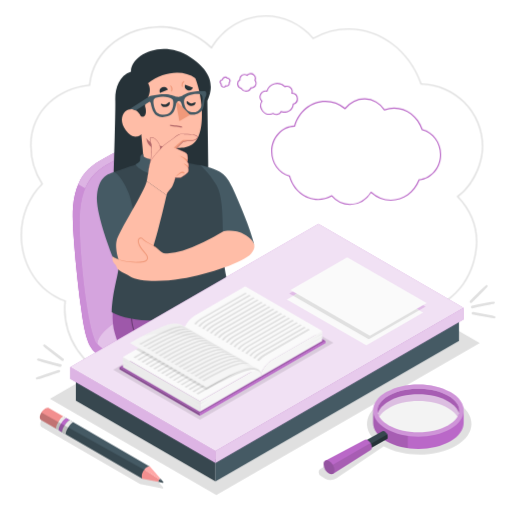
t = 0.00 s
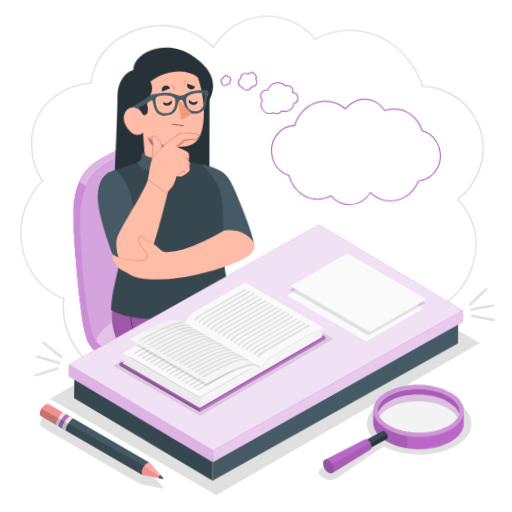
t = 0.28 s
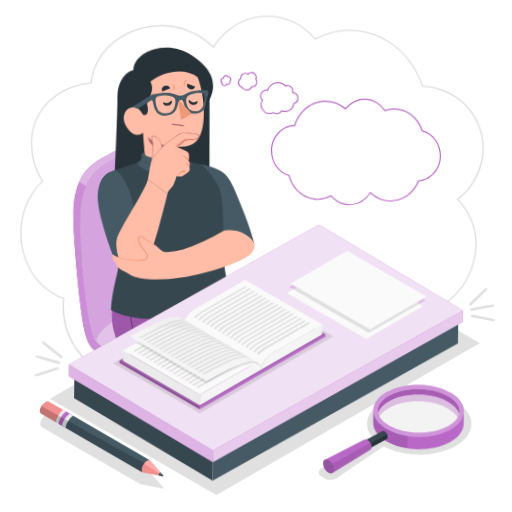
t = 0.47 s
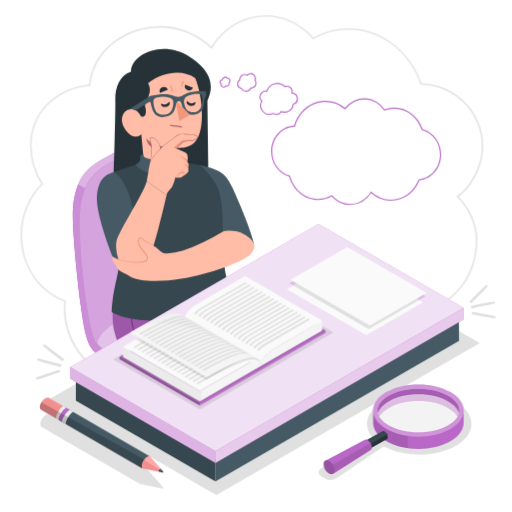
t = 0.75 s
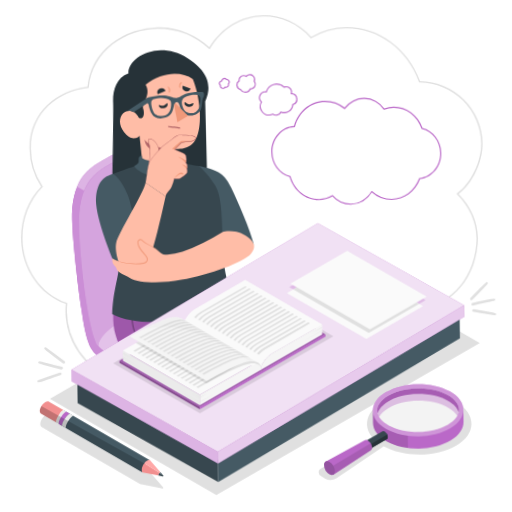
t = 1.03 s
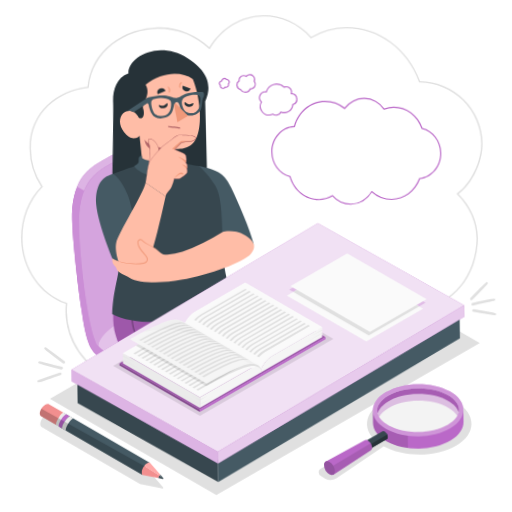
t = 1.22 s

The animated SVG that drew these frames (rendered in a browser with its animation timeline set to each time). Animation: 2 CSS @keyframes rules; one cycle of 1.50 s, repeats indefinitely.

<svg class="animated" id="freepik_stories-thinking-face" xmlns="http://www.w3.org/2000/svg" viewBox="0 0 500 500" version="1.1" xmlns:xlink="http://www.w3.org/1999/xlink" xmlns:svgjs="http://svgjs.com/svgjs"><style>svg#freepik_stories-thinking-face:not(.animated) .animable {opacity: 0;}svg#freepik_stories-thinking-face.animated #freepik--Bubble--inject-70 {animation: 1.5s Infinite  linear wind;animation-delay: 0s;}svg#freepik_stories-thinking-face.animated #freepik--magnifying-glass--inject-70 {animation: 1.5s Infinite  linear wind;animation-delay: 0s;}svg#freepik_stories-thinking-face.animated #freepik--Pencil--inject-70 {animation: 1.5s Infinite  linear floating;animation-delay: 0s;}svg#freepik_stories-thinking-face.animated #freepik--Character--inject-70 {animation: 1.5s Infinite  linear wind;animation-delay: 0s;}svg#freepik_stories-thinking-face.animated #freepik--Sheets--inject-70 {animation: 1.5s Infinite  linear floating;animation-delay: 0s;}svg#freepik_stories-thinking-face.animated #freepik--Book--inject-70 {animation: 1.5s Infinite  linear floating;animation-delay: 0s;}svg#freepik_stories-thinking-face.animated #freepik--speech-bubble--inject-70 {animation: 1.5s Infinite  linear wind;animation-delay: 0s;}            @keyframes wind {                0% {                    transform: rotate( 0deg );                }                25% {                    transform: rotate( 1deg );                }                75% {                    transform: rotate( -1deg );                }            }                    @keyframes floating {                0% {                    opacity: 1;                    transform: translateY(0px);                }                50% {                    transform: translateY(-10px);                }                100% {                    opacity: 1;                    transform: translateY(0px);                }            }        </style><g id="freepik--Bubble--inject-70" class="animable animator-active" style="transform-origin: 246.015px 194.29px;"><g id="freepik--bubble--inject-70" class="animable" style="transform-origin: 246.015px 194.29px;"><path d="M134.26,373.58A71.71,71.71,0,0,1,62.89,294.4c-25.61-9.27-42.78-35.16-42.78-64.61,0-19.06,7.38-37.33,20.27-50.22a68.58,68.58,0,0,1-10.89-37.42c0-35.67,28.77-56.86,57.37-59.5A61.46,61.46,0,0,1,110.63,41a73.62,73.62,0,0,1,95.76,4.62C218.41,26.42,238.23,15,259.56,15c17.72,0,34.2,7.69,46.46,21.67a70.34,70.34,0,0,1,34.43-9c31.51,0,60.11,21.56,71.28,53.7A61.62,61.62,0,0,1,471.92,143c0,18.29-10.28,39.21-24,49.07,13.24,13.78,19.62,31.14,18,49-3.72,40.47-33.63,61.61-54.19,61.61h0c-2.18,15.67-11.27,30.32-25.65,41.29-13.83,10.56-31.33,16.62-48,16.62a78.07,78.07,0,0,1-52.91-21.13c-12.61,20.2-33.41,32.23-55.81,32.23-16.52,0-32.39-6.6-44.76-18.58A71.32,71.32,0,0,1,134.26,373.58ZM156,26.86c-30,0-64,19.79-67.87,56.47l-.06.55-.54.05c-28.18,2.36-56.7,23.12-56.7,58.22a67.24,67.24,0,0,0,11,37.15l.3.46-.39.38c-12.88,12.65-20.26,30.75-20.26,49.65,0,29.08,17,54.61,42.39,63.53l.49.18,0,.52a72,72,0,0,0-.44,7.8A70.43,70.43,0,0,0,184,351.64l.47-.46.47.46c12.18,12,27.91,18.66,44.29,18.66,22.18,0,42.78-12.07,55.1-32.29l.43-.7.59.56C300,351.63,318.7,359.2,338,359.2c31.43,0,68-23,72.43-57.33l.07-.6h.6c20,.47,49.79-20.31,53.47-60.39,1.63-17.69-4.82-34.92-18.16-48.5l-.55-.57.65-.45C460,182.1,470.59,160.83,470.59,143a60.54,60.54,0,0,0-59.35-60.27h-.46l-.15-.44C399.74,50.39,371.54,29,340.45,29a69,69,0,0,0-34.25,9.07l-.48.26-.35-.41c-12-13.94-28.31-21.62-45.81-21.62-21.12,0-40.73,11.49-52.46,30.74l-.43.7-.59-.56A73.17,73.17,0,0,0,156,26.86Z" style="fill: rgb(224, 224, 224); transform-origin: 246.015px 194.29px;" id="elrn4ex54tdtc" class="animable"></path></g></g><g id="freepik--Shadows--inject-70" class="animable" style="transform-origin: 253.941px 362.19px;"><polygon id="freepik--Shadow--inject-70" points="211.28 483.43 48.74 389.52 306 240.95 468.54 334.86 211.28 483.43" style="fill: rgb(224, 224, 224); transform-origin: 258.64px 362.19px;" class="animable"></polygon><path id="freepik--shadow--inject-70" d="M322.8,468.67a10.37,10.37,0,0,1-5.09-1.25l-3.83-2.21a4.3,4.3,0,0,1,0-8L364.33,428c-4.5-5-6.49-10.61-5.79-16.36.9-7.33,6.26-14.18,15.11-19.29,9.57-5.53,22.27-8.57,35.76-8.57s26.19,3,35.77,8.57c9.83,5.67,15.24,13.31,15.24,21.5s-5.41,15.82-15.24,21.49c-9.58,5.53-22.28,8.57-35.76,8.57h0c-13,0-25.28-2.83-34.72-8l-46.2,31.14A10.48,10.48,0,0,1,322.8,468.67Z" style="fill: rgb(224, 224, 224); transform-origin: 385.789px 426.226px;" class="animable"></path><path id="freepik--shadow--inject-70" d="M156.55,472.72l-11.76-13.36h0l-68.52-39.7h0l-2.49-1.44-4.07-2.35-.28-.16.1,0-3.91-2.24v0l-16-9.21c-3.09-2.11-7.72,2.17-9.52,6.49h0a10.31,10.31,0,0,0-.63,2c-.35,1.79,0,3.41,1.28,4.32l13,7.51,3.54,2,0,0,2.92,1.68.28.15,3.38,1.95h0a.47.47,0,0,0,.13.11l2.84,1.61,70,40.57h0l17.16,3.39,4.67.93a.68.68,0,0,0,.59-.17.67.67,0,0,0,0-.94Z" style="fill: rgb(224, 224, 224); transform-origin: 99.3973px 440.343px;" class="animable"></path></g><g id="freepik--magnifying-glass--inject-70" class="animable" style="transform-origin: 384.391px 419.292px;"><g id="freepik--Glass--inject-70" class="animable" style="transform-origin: 384.391px 419.292px;"><path d="M452.78,400.93c0-6.53-4.31-13.07-12.95-18.05-17.27-10-45.26-10-62.53,0-8.63,5-12.95,11.52-12.95,18.05h0v12c0,6.54,4.32,13.07,12.95,18.05,17.27,10,45.26,10,62.53,0,8.64-5,12.95-11.51,12.95-18.05v-12Zm-73.34-14.35c7.71-4.45,18.05-6.9,29.13-6.9s21.41,2.45,29.12,6.9c7,4,10.82,9.12,10.82,14.35s-3.84,10.32-10.82,14.35c-7.71,4.45-18.05,6.9-29.12,6.9s-21.42-2.45-29.13-6.9c-7-4-10.81-9.12-10.81-14.35S372.47,390.61,379.44,386.58Z" style="fill: rgb(186, 104, 200); transform-origin: 408.565px 406.93px;" id="elsqjszadhod" class="animable"></path><g id="el0ifmr662utpp"><path d="M377.3,419c17.27,10,45.26,10,62.53,0s17.27-26.13,0-36.1-45.26-10-62.53,0S360,409,377.3,419Zm-8.68-18.05c0-5.23,3.84-10.32,10.82-14.35,7.71-4.45,18.05-6.9,29.12-6.9s21.42,2.45,29.13,6.9c7,4,10.81,9.12,10.81,14.35s-3.84,10.32-10.81,14.35c-7.71,4.45-18.06,6.9-29.13,6.9s-21.41-2.45-29.12-6.9C372.46,411.25,368.62,406.16,368.62,400.93Z" style="fill: rgb(255, 255, 255); opacity: 0.3; transform-origin: 408.559px 400.956px;" class="animable"></path></g><path d="M368.62,400.93a11.85,11.85,0,0,0,1.73,6c1.75-3,4.84-5.88,9.09-8.33,7.71-4.46,18.05-6.91,29.13-6.91s21.41,2.45,29.12,6.91c4.25,2.45,7.34,5.29,9.1,8.33a11.93,11.93,0,0,0,1.72-6c0-5.23-3.84-10.32-10.82-14.35-7.71-4.45-18.06-6.9-29.12-6.9s-21.42,2.45-29.13,6.9C372.46,390.61,368.62,395.7,368.62,400.93Z" style="fill: rgb(186, 104, 200); transform-origin: 408.565px 393.305px;" id="el4oxkx4q7xch" class="animable"></path><g id="el71r0q6ywgmf"><path d="M368.62,400.93a11.85,11.85,0,0,0,1.73,6c1.75-3,4.84-5.88,9.09-8.33,7.71-4.46,18.05-6.91,29.13-6.91s21.41,2.45,29.12,6.91c4.25,2.45,7.34,5.29,9.1,8.33a11.93,11.93,0,0,0,1.72-6c0-5.23-3.84-10.32-10.82-14.35-7.71-4.45-18.06-6.9-29.12-6.9s-21.42,2.45-29.13,6.9C372.46,390.61,368.62,395.7,368.62,400.93Z" style="opacity: 0.1; transform-origin: 408.565px 393.305px;" class="animable"></path></g><g id="elvi0x86v16ar"><path d="M379.44,392c7.71-4.45,18.05-6.9,29.12-6.9s21.42,2.45,29.13,6.9c5.75,3.32,9.37,7.37,10.46,11.62-1.09,4.25-4.71,8.3-10.46,11.63-7.71,4.45-18.06,6.9-29.13,6.9s-21.41-2.45-29.12-6.9c-5.76-3.33-9.37-7.38-10.46-11.63C370.07,399.4,373.68,395.35,379.44,392Z" style="fill: rgb(255, 255, 255); opacity: 0.6; transform-origin: 408.565px 403.625px;" class="animable"></path></g><g id="eli7t52whu1r"><path d="M398.15,425.75v12A57.9,57.9,0,0,1,377.3,431c-8.63-5-12.95-11.52-12.95-18.05v-12a15.14,15.14,0,0,1,.53-3.94h0c-2.1,7.77,2,16,12.41,22A58.11,58.11,0,0,0,398.15,425.75Z" style="opacity: 0.1; transform-origin: 381.249px 417.38px;" class="animable"></path></g><path d="M378.62,426.64a6.88,6.88,0,0,0-3.08-5.38,2.21,2.21,0,0,0-2.18-.23h0l-14.88,8.49h0a2.21,2.21,0,0,0-.91,2,6.85,6.85,0,0,0,3.08,5.37,2.18,2.18,0,0,0,2.19.23h0l14.88-8.49h0A2.19,2.19,0,0,0,378.62,426.64Z" style="fill: rgb(55, 71, 79); transform-origin: 368.095px 429.079px;" id="ela9s8yfitvaa" class="animable"></path><path d="M377.69,428.65a2.19,2.19,0,0,0,.93-2,6,6,0,0,0-.53-2.32l-19.19,11a5.81,5.81,0,0,0,1.72,1.61,2.18,2.18,0,0,0,2.19.23l14.88-8.49Z" style="fill: rgb(38, 50, 56); transform-origin: 368.765px 430.847px;" id="el3h6r5i9d1qm" class="animable"></path><path d="M363.13,436.87a8.92,8.92,0,0,0-4-7,2.86,2.86,0,0,0-2.8-.31h0l0,0h0l-38.67,20.27,7.36,13,37-23.38A2.81,2.81,0,0,0,363.13,436.87Z" style="fill: rgb(186, 104, 200); transform-origin: 340.405px 446.079px;" id="elukzi1s9n07" class="animable"></path><g id="eldlwe85c9vop"><path d="M325,462.86l37-23.38a2.81,2.81,0,0,0,1.2-2.61,8.38,8.38,0,0,0-1.34-4.25l-40.61,23.53Z" style="opacity: 0.1; transform-origin: 342.233px 447.74px;" class="animable"></path></g><path d="M321.25,462.47a11.71,11.71,0,0,1-5.25-9.18c0-3.38,2.39-4.73,5.3-3a11.71,11.71,0,0,1,5.25,9.18C326.54,462.81,324.16,464.17,321.25,462.47Z" style="fill: rgb(186, 104, 200); transform-origin: 321.275px 456.37px;" id="elmqakji9f1x" class="animable"></path><g id="elm996ahixlf"><g style="opacity: 0.2; transform-origin: 321.275px 456.37px;" class="animable"><path d="M321.25,462.47a11.71,11.71,0,0,1-5.25-9.18c0-3.38,2.39-4.73,5.3-3a11.71,11.71,0,0,1,5.25,9.18C326.54,462.81,324.16,464.17,321.25,462.47Z" id="elc7fwmkb2xle" class="animable" style="transform-origin: 321.275px 456.37px;"></path></g></g></g></g><g id="freepik--Pencil--inject-70" class="animable" style="transform-origin: 99.2071px 434.835px;"><g id="freepik--pencil--inject-70" class="animable" style="transform-origin: 99.2071px 434.835px;"><path d="M55.1,418.91l1.6.92L58.63,421l80.52,46.61c-.6-1.35-.13-4,1.24-6.62,1.6-3,4.05-5.38,5.83-5.47l-80-46.31L62.51,407C64.83,408.54,57.44,420.39,55.1,418.91Z" style="fill: rgb(69, 90, 100); transform-origin: 100.66px 437.305px;" id="eldl1byxw0v2j" class="animable"></path><path d="M66,409.05l-3.58-2c-1-.63-3,1.2-4.64,3.62-2.26,3.21-4.09,7.46-2.74,8.29l2.64,1.51,1,.53c-1.35-.84.48-5.09,2.74-8.3,1.62-2.31,3.48-4.09,4.51-3.66h0Z" style="fill: rgb(235, 235, 235); transform-origin: 60.2897px 413.962px;" id="el4odxr5lts1o" class="animable"></path><path d="M65.14,408.55c-2.36-1.46-9.73,10.44-7.37,11.91l3.58,2.06c-2.36-1.47,5-13.37,7.37-11.91Z" style="fill: rgb(186, 104, 200); transform-origin: 63.015px 415.473px;" id="els4szycq9fuh" class="animable"></path><path d="M72.13,412.57l-3.53-2c-2.31-1.46-9.54,10-7.58,11.79l.12.09,3.57,2C62.4,422.94,69.78,411.09,72.13,412.57Z" style="fill: rgb(235, 235, 235); transform-origin: 66.4084px 417.446px;" id="el5pwhxb7vx6m" class="animable"></path><path d="M62.51,407v0l0,0c-1-.65-2.94,1.19-4.64,3.62-2.23,3.15-4,7.31-2.79,8.23L40.1,410.29c-1.2-.82-1.47-2.28-1.16-3.89.83-4.35,5.92-9.88,9.15-7.68Z" style="fill: rgb(242, 143, 143); transform-origin: 50.6659px 408.535px;" id="elphe71qgul1" class="animable"></path><path d="M155.74,468.11c-1.23,1.67-1.11,2.49-1.11,2.49l-15.48-3c-1.54-2.35-.53-6.16,1.6-8.88l.68.39Z" style="fill: rgb(242, 143, 143); transform-origin: 147.074px 464.66px;" id="el1r3wk7m561e" class="animable"></path><path d="M158.84,471.43l-4.21-.83s-.19-.81,1.11-2.49l3.68,2.32h0a.61.61,0,0,1,0,.85A.62.62,0,0,1,158.84,471.43Z" style="fill: rgb(55, 71, 79); transform-origin: 157.106px 469.78px;" id="el8gdg0k4txr8" class="animable"></path><path d="M146.2,455.47h0l10.62,12.05a1.88,1.88,0,0,0-1.1.6l-14.31-9-.68-.39C142.2,456.83,144.17,455.49,146.2,455.47Z" style="fill: rgb(255, 168, 167); transform-origin: 148.775px 461.795px;" id="elfdpd1dsnk8" class="animable"></path><path d="M155.74,468.11a1.46,1.46,0,0,1,1.1-.6l2.58,2.92Z" style="fill: rgb(69, 90, 100); transform-origin: 157.58px 468.97px;" id="el6375ay2zbad" class="animable"></path><g id="elfl44ffudqj5"><path d="M140.75,458.68,40.45,402.77a10.93,10.93,0,0,0-1.51,3.63c-.32,1.62,0,3.06,1.17,3.89l15,8.62,1.6.92L58.63,421l80.52,46.61C137.26,464.64,139.33,460.34,140.75,458.68Z" style="opacity: 0.2; transform-origin: 89.7865px 435.19px;" class="animable"></path></g></g></g><g id="freepik--Character--inject-70" class="animable" style="transform-origin: 259.458px 258.968px;"><g id="freepik--character--inject-70" class="animable" style="transform-origin: 195.68px 220.667px;"><g id="freepik--Chair--inject-70" class="animable" style="transform-origin: 179.585px 268.133px;"><g id="freepik--chair--inject-70" class="animable" style="transform-origin: 179.585px 268.133px;"><path d="M76.32,180c-2.56,6-4.32,13.28-5.1,22.43-1.46,17.19,4.36,72.87,7.85,97.77v0c5.06,41.6,11.26,41.67,20.27,48.64,15.51,12,60.1,35.46,74.82,41.25,26.69,10.51,48.51-5.69,64.78-13.73A378.59,378.59,0,0,0,282,350.82c4.05-3,6.16-6,6.12-9.11,0-1.24,0-6.35,0-7.67,0-4-3.54-8.32-11-13.16-13.79-8.95-63.61-38-82.92-48.7a.19.19,0,0,0-.15-.16c-14.86-9-23.8-70.31-34.09-102.92-.21-.7-.43-1.37-.66-2s-.36-1-.54-1.52c-.65-1.78-1.31-3.4-2-4.89" style="fill: rgb(186, 104, 200); transform-origin: 179.555px 277.109px;" id="elqqb91i68uoq" class="animable"></path><path d="M288.16,334c0-4-3.54-8.32-11-13.16-13.78-8.95-63.6-38-82.91-48.7a.19.19,0,0,0-.15-.16c-14.86-9-23.8-70.31-34.09-102.92a59.82,59.82,0,0,0-2.15-6c-.06-.15-.13-.29-.19-.44-.18-.43-.38-.87-.59-1.32-.09-.22-.19-.45-.29-.67h0c-1.67-3.51-4-7.36-6.87-9.92a15,15,0,0,0-3.36-2.36c-1.67-1-5.18-2.9-6.06-3.41-10.09-6-23.32,1.21-39.82,10.24-10.25,5.62-19,12.31-24.33,24.76h0c-2.56,6-4.32,13.28-5.1,22.43-1.46,17.19,4.36,72.87,7.85,97.77v0c5.06,41.6,11.26,41.67,20.27,48.64,15.51,12,60.1,35.46,74.82,41.25,26.69,10.51,48.51-5.69,64.78-13.73s36.24-20.54,43.08-25.51c4.06-3,6.17-6,6.13-9.11C288.13,340.47,288.16,335.36,288.16,334Z" style="fill: rgb(186, 104, 200); transform-origin: 179.6px 268.103px;" id="el3m68q4iv2f6" class="animable"></path><g id="el1o8il0z11cn"><path d="M288.16,334c0-4-3.54-8.32-11-13.16-13.78-8.95-63.6-38-82.91-48.7a.19.19,0,0,0-.15-.16c-14.86-9-23.8-70.31-34.09-102.92a59.82,59.82,0,0,0-2.15-6c-.06-.15-.13-.29-.19-.44-.18-.43-.38-.87-.59-1.32-.09-.22-.19-.45-.29-.67h0c-1.67-3.51-4-7.36-6.87-9.92a15,15,0,0,0-3.36-2.36c-1.67-1-5.18-2.9-6.06-3.41-10.09-6-23.32,1.21-39.82,10.24-10.25,5.62-19,12.31-24.33,24.76h0c-2.56,6-4.32,13.28-5.1,22.43-1.46,17.19,4.36,72.87,7.85,97.77v0c5.06,41.6,11.26,41.67,20.27,48.64,15.51,12,60.1,35.46,74.82,41.25,26.69,10.51,48.51-5.69,64.78-13.73s36.24-20.54,43.08-25.51c4.06-3,6.17-6,6.13-9.11C288.13,340.47,288.16,335.36,288.16,334Z" style="fill: rgb(255, 255, 255); opacity: 0.25; transform-origin: 179.6px 268.103px;" class="animable"></path></g><path d="M238.92,368.6A377.85,377.85,0,0,0,282,343.07c9.25-6.71,8.4-13.59-4.86-22.19-18.42-11.95-93.51-54.56-93.51-54.56s-94.93,56-90.85,66.37,62.84,42.35,81.36,49.63C200.84,392.82,222.66,376.63,238.92,368.6Z" style="fill: rgb(186, 104, 200); transform-origin: 190.4px 326.037px;" id="el235soqqdfu6" class="animable"></path><g id="elym24sfztuie"><path d="M238.92,368.6A377.85,377.85,0,0,0,282,343.07c9.25-6.71,8.4-13.59-4.86-22.19-18.42-11.95-93.51-54.56-93.51-54.56s-94.93,56-90.85,66.37,62.84,42.35,81.36,49.63C200.84,392.82,222.66,376.63,238.92,368.6Z" style="fill: rgb(255, 255, 255); opacity: 0.6; transform-origin: 190.4px 326.037px;" class="animable"></path></g><path d="M146.53,148.4c-10-5.25-23,1.88-39,10.68-10.29,5.64-19.06,12.33-24.39,24.83L76.32,180c5.32-12.45,14.08-19.14,24.33-24.76,16.5-9,29.73-16.28,39.82-10.24C141.35,145.5,144.86,147.45,146.53,148.4Z" style="fill: rgb(186, 104, 200); transform-origin: 111.425px 163.348px;" id="elaoracpkmr4d" class="animable"></path><g id="elt5m5y0icoz"><path d="M146.53,148.4c-10-5.25-23,1.88-39,10.68-10.29,5.64-19.06,12.33-24.39,24.83L76.32,180c5.32-12.45,14.08-19.14,24.33-24.76,16.5-9,29.73-16.28,39.82-10.24C141.35,145.5,144.86,147.45,146.53,148.4Z" style="fill: rgb(255, 255, 255); opacity: 0.5; transform-origin: 111.425px 163.348px;" class="animable"></path></g><path d="M160,169.1c-.21-.7-3.65-12.66-10.1-18.34A16.25,16.25,0,0,0,139,146.6c-8.73,0-19.2,5.77-31.49,12.48q-1.53.85-3,1.74c-.39.22-.77.45-1.14.68s-.91.56-1.36.85-.66.42-1,.65a57.48,57.48,0,0,0-6.18,4.7c-.32.27-.62.55-.93.85a44.89,44.89,0,0,0-3.51,3.64l-.59.69c-.23.29-.48.58-.69.87s-.45.59-.68.9-.44.59-.65.91a43.62,43.62,0,0,0-2.46,3.93c-.1.17-.2.34-.29.52-.2.36-.39.73-.58,1.11-.27.55-.53,1.1-.79,1.65-2.8,6.17-4.74,13.8-5.56,23.51-2.39,28.24,7.29,121.59,17,129.64,0,0-1.49-9.13,18-21.43,13.28-8.35,22.6-15.37,36.77-22.32,34.53-17,44.22-20.15,44.22-20.15C179.22,263,170.28,201.71,160,169.1Z" style="fill: rgb(186, 104, 200); transform-origin: 135.911px 241.26px;" id="elv8v0wye0nmc" class="animable"></path><g id="elc1rwijksvg"><path d="M160,169.1c-.21-.7-3.65-12.66-10.1-18.34A16.25,16.25,0,0,0,139,146.6c-8.73,0-19.2,5.77-31.49,12.48q-1.53.85-3,1.74c-.39.22-.77.45-1.14.68s-.91.56-1.36.85-.66.42-1,.65a57.48,57.48,0,0,0-6.18,4.7c-.32.27-.62.55-.93.85a44.89,44.89,0,0,0-3.51,3.64l-.59.69c-.23.29-.48.58-.69.87s-.45.59-.68.9-.44.59-.65.91a43.62,43.62,0,0,0-2.46,3.93c-.1.17-.2.34-.29.52-.2.36-.39.73-.58,1.11-.27.55-.53,1.1-.79,1.65-2.8,6.17-4.74,13.8-5.56,23.51-2.39,28.24,7.29,121.59,17,129.64,0,0-1.49-9.13,18-21.43,13.28-8.35,22.6-15.37,36.77-22.32,34.53-17,44.22-20.15,44.22-20.15C179.22,263,170.28,201.71,160,169.1Z" style="fill: rgb(255, 255, 255); opacity: 0.4; transform-origin: 135.911px 241.26px;" class="animable"></path></g></g></g><g id="freepik--Bottom--inject-70" class="animable" style="transform-origin: 215.155px 335.645px;"><path d="M114.83,277.79C108.75,296.51,109,315,112,325.13s6.22,24.1,33.42,37.77c31,15.59,67.33,30.6,67.33,30.6l107.62-62.22L219.62,281.56Z" style="fill: rgb(186, 104, 200); transform-origin: 215.155px 335.645px;" id="eln6hrftrd1nk" class="animable"></path><g id="el81f07e26tn8"><path d="M114.83,277.79C108.75,296.51,109,315,112,325.13s6.22,24.1,33.42,37.77c31,15.59,67.33,30.6,67.33,30.6l107.62-62.22L219.62,281.56Z" style="opacity: 0.15; transform-origin: 215.155px 335.645px;" class="animable"></path></g><g id="eludoipwbr6e"><path d="M146,342.68c-.89-.79-1.75-1.58-2.58-2.38,7.24-2.7,10.71-12.37,8.76-22.7-1.11-5.93-2.38-12.65-2.2-19.15l-1.32,0c-.18,6.64,1.1,13.44,2.23,19.43,2,10.43-1.64,19.37-8.54,21.43-15.92-15.66-15.32-32.44-10.55-55.11l-1.29-.27c-5.23,24.85-4.66,42.65,14.61,59.78,12.67,11.26,61.47,32.71,80.85,42.18l1.39-.77C208.05,375.66,158.71,354,146,342.68Z" style="opacity: 0.35; transform-origin: 177.525px 334.91px;" class="animable"></path></g><g id="el1lcntd9s7s7"><path d="M222.24,299.54c-2.72,13.18-10.39,20.09-10.39,20.09,16.57,9.75,54.09,30.76,63.69,37.57L286.25,351l-64.88-35.38C224.92,306.13,222.24,299.54,222.24,299.54Z" style="opacity: 0.35; transform-origin: 249.05px 328.37px;" class="animable"></path></g></g><path id="freepik--Hair--inject-70" d="M127.87,70c-.47-15.53,29.66-32.76,58.19-14s18.37,37,16.45,42.54l1,79.81-92.61-2.54s2-67,1.66-78S115.92,74,127.87,70Z" style="fill: rgb(38, 50, 56); transform-origin: 158.366px 113.078px;" class="animable"></path><path d="M222.24,251.88l18.3-8.34,7.61-4.8c-3.76-15.51-14-39.78-21.43-55.93-6-13.06-11.29-17.11-31.36-21.57L197.59,195Z" style="fill: rgb(69, 90, 100); transform-origin: 221.755px 206.56px;" id="elbzdkglaazu" class="animable"></path><path d="M109,304.89c.44-18.62,6.53-37.54,6.4-41.61-.59-17.66-5.76-40.77-7.53-51-3.85-22.26-1.25-39.9,3.85-44.42,0,0,16.87-6.09,23.3-7.78,3.86-1,.84,0,6.74-1a134.69,134.69,0,0,1,29.81-1.5c2.43.19,13.95,1.91,13.95,1.91,3.5.73,9.87,1.74,9.88,1.75s8.08,6.3,15.81,19.4c5.9,10,6.12,29,6.42,49.9.4,27.65,1.87,34.84,6.74,53.35C211.21,312.46,138.87,321.43,109,304.89Z" style="fill: rgb(55, 71, 79); transform-origin: 165.197px 235.239px;" id="elwoe9wxbou0i" class="animable"></path><path d="M111.68,167.86c-8.28,2.47-15.14,6.24-17,22.4s12.54,53.59,15,59.87,8.54,15.49,14.29,17.28,10.26-43.88,10.26-43.88-5.12-23.72-7.22-30.88S118.36,171.93,111.68,167.86Z" style="fill: rgb(69, 90, 100); transform-origin: 114.372px 217.661px;" id="elz942r6grrcn" class="animable"></path><g id="freepik--Head--inject-70" class="animable" style="transform-origin: 160.252px 117.387px;"><path d="M190.63,76.25c-10.88-8.07-30.11-7.45-46.11,4.91,5.27,9.66-2.76,16.68-2.87,22.61,2.65,8.28-1.68,12.21-4.35,9.28-4.12-8.38-12.9-8-16.46-2.47-3.22,5-2.44,12.35,4.18,19.14,6.45,6.63,12.83,2.42,12.89,1,0,0,1.86,18.28,2.09,21.94s-.18,5.22-5,7.13c19.8,5.7,34.86,6.11,41.28-3.17-3.05-.77-2.94-3.07-3.3-6.11l-.78-6.08c7.32.08,11.06-.72,15.08-3.21,6-3.72,10.51-13.48,9.79-33C196.51,93.79,192.78,81.3,190.63,76.25Z" style="fill: rgb(255, 189, 167); transform-origin: 158.074px 117.387px;" id="el4zyi377b0yo" class="animable"></path><path d="M172.17,144.47c-13.16-.38-26-3.76-29.33-9.5,0,0,.42,6.51,5.94,9.24,7.75,3.82,24,4.86,24,4.86Z" style="fill: rgb(177, 102, 104); transform-origin: 157.81px 142.02px;" id="el5a7ruahrhhf" class="animable"></path><path d="M180.71,82.57l7.67,3.08A4,4,0,0,1,183.14,88,4.35,4.35,0,0,1,180.71,82.57Z" style="fill: rgb(38, 50, 56); transform-origin: 184.426px 85.427px;" id="el95mtagedyug" class="animable"></path><path d="M179.73,79.28a.55.55,0,0,0-.66-.13,4.82,4.82,0,0,0-1.88,4.11,3,3,0,0,0,.2.83,1.73,1.73,0,0,0,.57.83.18.18,0,0,0,.24,0c.25-.21.15-.66.15-1s0-.46,0-.7a4.53,4.53,0,0,1,.19-1.26,4.73,4.73,0,0,1,1.32-2.08C180,79.73,179.87,79.42,179.73,79.28Zm-12,5.2a2.59,2.59,0,0,0-.56-.63,1.75,1.75,0,0,0-.89-.47.2.2,0,0,0-.22.11c-.12.31.18.66.33.93s.24.4.35.6a4.79,4.79,0,0,1,.43,1.2,4.72,4.72,0,0,1-.2,2.47c-.07.23.19.45.39.5A.56.56,0,0,0,168,89a4.57,4.57,0,0,0,.31-3.11A4.25,4.25,0,0,0,167.69,84.48Z" style="fill: rgb(240, 153, 122); transform-origin: 172.976px 84.158px;" id="el38i8e2v1y5n" class="animable"></path><path d="M156.15,90.67l7.73-3.2a4,4,0,0,0-5.33-2.36A4.4,4.4,0,0,0,156.15,90.67Z" style="fill: rgb(38, 50, 56); transform-origin: 159.881px 87.7325px;" id="elmybdn2zzdb" class="animable"></path><path d="M157.13,101.9c.38,1.84,2.62,2.95,5,2.46s4-2.37,3.63-4.21-1.58,1.25-4,1.74S156.74,100.06,157.13,101.9Z" style="fill: rgb(38, 50, 56); transform-origin: 161.452px 102.023px;" id="eli8meg111dyh" class="animable"></path><path d="M182.19,99.42c-.21,1.87,1.57,3.62,4,3.91s4.55-1,4.76-2.86-1.88.7-4.3.41S182.4,97.55,182.19,99.42Z" style="fill: rgb(38, 50, 56); transform-origin: 186.569px 101.093px;" id="elfcin3cu1aav" class="animable"></path><path d="M177.92,123.83a3,3,0,0,0-.57-.39,4.86,4.86,0,0,0-.82-.19l-1.37-.26c-1-.17-2-.33-2.95-.46s-2.06-.28-3.1-.38A14.77,14.77,0,0,0,166,122c-.43,0-.36.62,0,.77a12.51,12.51,0,0,0,3.17.59c1,.14,2,.27,3,.42l2.9.41a6.86,6.86,0,0,0,3,.13C178.25,124.25,178,123.9,177.92,123.83Z" style="fill: rgb(177, 102, 104); transform-origin: 171.918px 123.202px;" id="el4adafohq3zr" class="animable"></path><path d="M145.91,94,126,106.82a8.58,8.58,0,0,1,6.54.94l14.31-9.07Z" style="fill: rgb(69, 90, 100); transform-origin: 136.425px 100.88px;" id="el0eoajf3ddg" class="animable"></path><path d="M199.79,89.05c-5.21-.26-12.23,0-16.42,1.67-4.69,1.87-6.3,3.67-8.93,3.9-2.83.23-4.7-1.28-9.85-2.34-4.11-.83-11.31.09-16.44,1.06-1.77.16-3.36.82-3.26,3.18.33,2.2,1.79,2.45,2.27,4.22,1.21,6.15,3.3,13.78,11.42,13.58,16.77-.17,10.4-16.07,16.59-15.68,2.24.34,2.18,4.64,3.73,7.59a12,12,0,0,0,2.29,3.18c5.81,5.38,15.95,1.46,17.17-4.37,1.21-2.93.68-7.48,2-10C201.56,93.78,202.39,89.51,199.79,89.05ZM168.89,104a10.23,10.23,0,0,1-2.06,4.77,9.12,9.12,0,0,1-6.72,3.18c-3.61.23-7.33-1.2-8.49-4.64q-.21-.48-.39-.93c-.88-2.55-2.19-8-.91-9.68,2.35-2.83,14.35-3.45,18.12.35C169.48,98.33,169.33,101.35,168.89,104Zm28.43-3.34c-.29,1.82-.93,5.77-4.26,7.75-4.41,2.61-10.92.69-12.16-3.68-3.33-9.12.15-11.52,9.35-13.07C197.87,91.09,198.42,93,197.32,100.61Z" style="fill: rgb(69, 90, 100); transform-origin: 173.194px 101.644px;" id="elfbnrny4pvd9" class="animable"></path><path d="M185.58,112.18l-10.49,6-3-16.61a4.63,4.63,0,0,1,1.13-2.2Z" style="fill: rgb(240, 153, 122); transform-origin: 178.835px 108.775px;" id="el2fr9kropla7" class="animable"></path></g><path d="M139.82,150.46c-3,.69-2.8,1.56-3,5.09s-3.87,3.71-4.15,5.18,11.31,12.83,31.45,9.05c20-3.74,17.91-12.16,17.91-12.16-.72-1.18-2.27-1.27-4.72-2.11s-2.5-1.45-2.54-3.27-.48-2.26-1.84-1.69l0,1.43s0,3.56-12.95,4.32c-14.15.83-20-3.6-20-3.6Z" style="fill: rgb(69, 90, 100); transform-origin: 157.379px 160.431px;" id="elww78p2edjwo" class="animable"></path><g id="freepik--Hand--inject-70" class="animable" style="transform-origin: 153.143px 199.333px;"><path d="M155,139.92a9.93,9.93,0,0,1,1.14,7.29c-.37,1.48-1.65,2.31-2.32,3.64-1.06,2.09-1.56,4.43-3,6.35a5.76,5.76,0,0,1-3.44,2.4,6.16,6.16,0,0,1-.35-3.48,67.46,67.46,0,0,0,.83-12.45,24.08,24.08,0,0,0-1-5.55c-.26-.88-1-3.28.18-3.85a1.61,1.61,0,0,1,.95-.07c3,.39,4.77,2.05,6.35,4.56C154.6,139.14,154.83,139.53,155,139.92Z" style="fill: rgb(255, 189, 167); transform-origin: 151.391px 146.879px;" id="elarwoctw6ho7" class="animable"></path><path d="M150.88,157.2a5.79,5.79,0,0,1-3.5,2.51c-.9-1.72-.39-3.71-.23-5.53.59-5.39,1.14-10.94-.58-16.18-1.43-4.76,1.14-4.83,4.69-2.92,3.6,2.66,6.11,7.67,4.92,12.13.87-3.63-.91-7.24-3.16-10a7.65,7.65,0,0,0-4.47-2.69c-.81-.16-1.72-.32-1.84.74,0,2.66,1.44,5.26,1.44,8a53.73,53.73,0,0,1-.63,11c-.21,1.79-.74,3.65,0,5.33l-.1-.05a5.73,5.73,0,0,0,3.46-2.31Z" style="fill: rgb(177, 102, 104); transform-origin: 151.323px 146.809px;" id="elp7v9oa8ew8" class="animable"></path><path d="M143.25,177c2.32-11.5,1.71-16.84,5.46-22.43,2.18-3.26,9-10.58,11.27-12.64s6.68-4.85,10.22-7.65,4.57-3.58,8.78-3.42c5.78.23,10.34.27,12.39,1.39s1.68,2.55-.62,4.09-6.41,1.16-7.73,1.28-4.29.73-4.29.73L172,144.83s8.43,3.46,9.95,4.75,2.06,6,.79,8.35c0,0,2.76,2.85.84,5.75,0,0,1.43,3-.36,4.79a34.68,34.68,0,0,1-6.43,4.7c-1.27.7-5.54.05-5.54.05a45.57,45.57,0,0,1-2.61,7.89c-2.39,4.81-4.93,5.11-6,9.34Z" style="fill: rgb(255, 189, 167); transform-origin: 167.981px 160.645px;" id="el4xso9gh5p07" class="animable"></path><path d="M182.6,158.11a20.17,20.17,0,0,0-3.68-3.65c-1.29-1-4.06-2.68-4.06-2.68a21.88,21.88,0,0,1,5.78,2.71,18.69,18.69,0,0,1,2.56,2,4.83,4.83,0,0,1-.5,1.4Z" style="fill: rgb(240, 153, 122); transform-origin: 179.03px 154.945px;" id="el2naw7ibxq8z" class="animable"></path><path d="M182.26,161.12a15.82,15.82,0,0,1,1.81,1.44,6,6,0,0,1-.64,1.34c-.8-1.87-4.79-4.59-4.79-4.59A17.83,17.83,0,0,1,182.26,161.12Z" style="fill: rgb(240, 153, 122); transform-origin: 181.355px 161.605px;" id="el35x4r1o5ne5" class="animable"></path><path d="M171.21,173.22a15.36,15.36,0,0,1,4.7-5c1.58-1.19,4-.46,4.37.49s-2.45.25-3.35.44S173.15,171.22,171.21,173.22Z" style="fill: rgb(240, 153, 122); transform-origin: 175.762px 170.411px;" id="elhebttlk1twn" class="animable"></path><path d="M169.61,144.1s2.08-1.93,5.71-4.93,3.34-2.51,6.25-2.48c2.71,0,8.38.21,10.17-1.17a9.79,9.79,0,0,1-1,.77c-2.24,1.49-6.41,1.16-7.73,1.28s-4.29.73-4.29.73l-7,6.72Z" style="fill: rgb(240, 153, 122); transform-origin: 180.675px 140.27px;" id="el4uyx7yfelc7" class="animable"></path><path d="M143.25,177c.79-3.79,1.36-7.63,1.95-11.46s1.4-7.69,3.61-10.89a94,94,0,0,1,7.54-8.81c1.34-1.4,2.67-2.81,4.1-4.1s3.05-2.36,4.63-3.48,3.17-2.24,4.71-3.42a22.9,22.9,0,0,1,4.74-3.24c1.76-.72,3.73-.54,5.66-.47s3.87.13,5.8.28,3.92.27,5.51,1.21a2.07,2.07,0,0,1,.89.92,1.22,1.22,0,0,1-.2,1.15,6,6,0,0,1-2.13,1.74,14.23,14.23,0,0,1-5.58.9c-.49,0-1,0-1.47,0l-1.45.25-2.88.5h-.07l-.05,0-6.75,6.54-.23.23.3.13c3,1.28,6.11,2.54,9,4.11,1.57.64,2,2.38,2.25,4a8.39,8.39,0,0,1-.58,4.74l-.06.11.09.1a5.84,5.84,0,0,1,1.39,2.66,3.85,3.85,0,0,1-.57,2.88l-.05.08,0,.08a4.46,4.46,0,0,1,0,4.3,20.63,20.63,0,0,1-3.52,3c-.63.45-1.28.89-1.93,1.3a5.15,5.15,0,0,1-2,1,19.9,19.9,0,0,1-4.62-.19h-.11l0,.1a34.88,34.88,0,0,1-3.24,9.15,23.89,23.89,0,0,1-3,3.85,9.63,9.63,0,0,0-2.29,4.26,9.66,9.66,0,0,1,2.33-4.22,23.67,23.67,0,0,0,3-3.83,35.13,35.13,0,0,0,3.37-9.16l-.13.09a18.3,18.3,0,0,0,4.68.22,5.11,5.11,0,0,0,2.15-1c.67-.41,1.31-.84,1.95-1.29a20.73,20.73,0,0,0,3.6-3,4.77,4.77,0,0,0,.11-4.63v.16a4.18,4.18,0,0,0,.62-3.12,6.24,6.24,0,0,0-1.47-2.85l0,.21a8.81,8.81,0,0,0,.64-5,9.06,9.06,0,0,0-.64-2.44,3.63,3.63,0,0,0-1.79-1.81,95.47,95.47,0,0,0-9-4.17l.07.36,6.77-6.52-.11.06,2.84-.48,1.43-.24c.46,0,.95,0,1.43,0a14.33,14.33,0,0,0,5.8-.95,6.42,6.42,0,0,0,2.32-1.92,1.68,1.68,0,0,0,.24-1.6,2.62,2.62,0,0,0-1.08-1.15c-1.8-1-3.82-1.07-5.74-1.26s-3.88-.19-5.82-.26-3.94-.24-5.82.53a23.88,23.88,0,0,0-4.83,3.31c-1.52,1.19-3.1,2.31-4.68,3.44s-3.17,2.23-4.64,3.52-2.77,2.73-4.1,4.14a91.24,91.24,0,0,0-7.54,8.87c-2.23,3.27-3,7.21-3.53,11S144,173.15,143.25,177Z" style="fill: rgb(177, 102, 104); transform-origin: 168.102px 160.577px;" id="el6lwbu3aqap3" class="animable"></path><path d="M143.25,177c-2,10.18-27.24,48.78-29.46,58.27s4.11,27.57,8.82,31.38,15.81-.46,21.52-11S159.2,205,162.61,190.45Z" style="fill: rgb(255, 189, 167); transform-origin: 137.971px 222.511px;" id="el23wfcjc9di2" class="animable"></path></g><g id="freepik--Arm--inject-70" class="animable" style="transform-origin: 179.069px 249.857px;"><path d="M110.65,256c.92,1.55,2.9,3,3.17,4.62.66,4.12,9.4,6.21,12.71,9.12,9.35,5.9,32.59,5.52,50.22,2.45,28.71-5,61-16.24,68.43-24.58,4.48-5,3.47-8.76,1.93-11.17-2.82-4.44-6.17-6.08-8.07-7.27-8-5-18.35-4-21.52-3.07a215.8,215.8,0,0,1-39.18,18.76,56.45,56.45,0,0,1-14.72,2.55c-3.1-.09-4.94-.1-6.75-1.94a35.91,35.91,0,0,0-10-7.13c-3-1.48-4.68-2.79-8.4-5.75-.77-.63-2.08-.15-2.79.56A3.16,3.16,0,0,0,135,236c.74,5.06,4.89,8.52,7.69,12.53a5.37,5.37,0,0,1,1.29,3.75,4,4,0,0,1-2.64,2.87c-3.7,1.43-22.66,1.76-31.56-4.72C109.78,250.47,109.39,253.87,110.65,256Z" style="fill: rgb(255, 189, 167); transform-origin: 179.069px 249.857px;" id="el40scoqxbmpt" class="animable"></path><path d="M156.87,245.51a35.18,35.18,0,0,0-8.29-6.51c-1.55-.87-3.12-1.6-4.56-2.59s-2.8-2.07-4.17-3.17l-1-.83a1.92,1.92,0,0,0-1.53-.48,3.23,3.23,0,0,0-2.46,1.63,4.38,4.38,0,0,0-.24,2.86,11.92,11.92,0,0,0,.76,2.62c1.43,3.39,4,6,6.08,8.71,1,1.36,2.18,2.82,2.07,4.33s-1.65,2.64-3.24,2.92a47.92,47.92,0,0,1-10.39.56,58.68,58.68,0,0,1-10.39-1.29,28.09,28.09,0,0,1-9.72-3.8,28.32,28.32,0,0,0,9.61,4.29,58.62,58.62,0,0,0,10.46,1.59,44.11,44.11,0,0,0,10.63-.44,4.65,4.65,0,0,0,4-3.74c.12-2.13-1.23-3.64-2.22-5-2.17-2.8-4.7-5.3-6-8.45a10.73,10.73,0,0,1-.73-2.42,3.57,3.57,0,0,1,.14-2.3,2.45,2.45,0,0,1,1.77-1.18,1,1,0,0,1,.91.27l1.05.8c1.4,1.07,2.8,2.15,4.3,3.1s3.13,1.69,4.68,2.49A35.18,35.18,0,0,1,156.87,245.51Z" style="fill: rgb(240, 153, 122); transform-origin: 133.33px 244.202px;" id="eldmj1icdcfjh" class="animable"></path></g></g><g id="freepik--Desk--inject-70" class="animable" style="transform-origin: 260.66px 344.395px;"><polygon points="74.06 369.87 74.06 391.35 210.37 470.13 210.37 448.65 74.06 369.87" style="fill: rgb(55, 71, 79); transform-origin: 142.215px 420px;" id="elq5n6drt2ecp" class="animable"></polygon><polygon points="210.37 448.65 448.18 311.34 448.18 332.82 210.37 470.13 210.37 448.65" style="fill: rgb(69, 90, 100); transform-origin: 329.275px 390.735px;" id="el0gwzaoq4mntf" class="animable"></polygon><polygon points="210.37 440.52 68.59 358.6 310.95 218.66 452.72 300.59 210.37 440.52" style="fill: rgb(186, 104, 200); transform-origin: 260.655px 329.59px;" id="eln9o3gta4n2" class="animable"></polygon><g id="els4bflybnrpk"><polygon points="210.37 440.52 68.59 358.6 310.95 218.66 452.72 300.59 210.37 440.52" style="fill: rgb(255, 255, 255); opacity: 0.8; transform-origin: 260.655px 329.59px;" class="animable"></polygon></g><polygon points="68.59 358.6 68.59 369.99 210.37 451.91 210.37 440.52 68.59 358.6" style="fill: rgb(186, 104, 200); transform-origin: 139.48px 405.255px;" id="elzaogpgyd2zd" class="animable"></polygon><g id="el9wyjoa7e7q9"><polygon points="68.59 358.6 68.59 369.99 210.37 451.91 210.37 440.52 68.59 358.6" style="fill: rgb(255, 255, 255); opacity: 0.5; transform-origin: 139.48px 405.255px;" class="animable"></polygon></g><polygon points="210.37 451.91 452.73 311.98 452.72 300.59 210.37 440.52 210.37 451.91" style="fill: rgb(186, 104, 200); transform-origin: 331.55px 376.25px;" id="elzd7gje0y7dr" class="animable"></polygon><g id="el0l1ewcz5xrto"><polygon points="210.37 440.52 452.72 300.59 452.73 311.98 210.37 451.91 210.37 440.52" style="fill: rgb(255, 255, 255); opacity: 0.65; transform-origin: 331.55px 376.25px;" class="animable"></polygon></g></g><g id="freepik--Lines--inject-70" class="animable" style="transform-origin: 259.458px 324.407px;"><g id="freepik--lines--inject-70" class="animable" style="transform-origin: 48.7088px 353.451px;"><path d="M62,350.12l0,0c-3.36-2.6-6.79-5.1-10.17-7.68q-2.28-1.76-4.58-3.48c-.84-.62-1.68-1.25-2.54-1.85a3.1,3.1,0,0,0-1.41-.71c-.24,0-.81.07-.94.32l-.12.22a.91.91,0,0,0,.06,1,39.32,39.32,0,0,0,4.66,4c1.42,1.14,2.86,2.24,4.29,3.35,2.95,2.27,5.87,4.59,8.88,6.78a1.37,1.37,0,0,0,2.25-.82A1.19,1.19,0,0,0,62,350.12Z" style="fill: rgb(224, 224, 224); transform-origin: 52.2611px 344.402px;" id="el22p066tsx0g" class="animable"></path><path d="M59.38,355.67v0c-4.1-1.11-8.23-2.12-12.33-3.21-1.85-.49-3.71-1-5.57-1.46-1-.26-2-.51-3.05-.74a3,3,0,0,0-1.57-.12c-.23.08-.72.37-.75.66l0,.25a.92.92,0,0,0,.44.9,39.27,39.27,0,0,0,5.83,1.89c1.74.51,3.49,1,5.24,1.46,3.6,1,7.18,2,10.8,2.87a1.37,1.37,0,0,0,1.76-1.62A1.16,1.16,0,0,0,59.38,355.67Z" style="fill: rgb(224, 224, 224); transform-origin: 48.1604px 354.162px;" id="elkjs39zax4w" class="animable"></path><path d="M57.24,361.13v0c-4,1.31-8.05,2.72-12.08,4-1.82.6-3.65,1.2-5.46,1.82-1,.34-2,.68-3,1.06a3,3,0,0,0-1.38.75c-.15.2-.4.71-.27,1l.12.23a.91.91,0,0,0,.86.51,40.65,40.65,0,0,0,5.91-1.6c1.74-.53,3.46-1.09,5.19-1.65,3.54-1.15,7.1-2.25,10.61-3.5a1.37,1.37,0,0,0,.59-2.32A1.18,1.18,0,0,0,57.24,361.13Z" style="fill: rgb(224, 224, 224); transform-origin: 46.8864px 365.8px;" id="elmhjz5gofbao" class="animable"></path></g><g id="freepik--lines--inject-70" class="animable" style="transform-origin: 471.258px 294.572px;"><path d="M461.31,307v0c4,.79,8,1.47,12,2.23,1.81.34,3.61.69,5.41,1,1,.18,2,.35,3,.5a2.86,2.86,0,0,0,1.51,0c.21-.09.66-.4.67-.68v-.23a.86.86,0,0,0-.48-.83,38.15,38.15,0,0,0-5.69-1.41c-1.69-.37-3.4-.7-5.1-1-3.49-.69-7-1.42-10.49-2a1.32,1.32,0,0,0-1.58,1.67A1.14,1.14,0,0,0,461.31,307Z" style="fill: rgb(224, 224, 224); transform-origin: 472.202px 307.686px;" id="elpm0vhup1oip" class="animable"></path><path d="M461.19,301.1v0c4-.8,7.94-1.71,11.92-2.53,1.8-.37,3.59-.74,5.38-1.13,1-.21,2-.43,2.93-.68a2.77,2.77,0,0,0,1.39-.57c.17-.16.47-.62.37-.88l-.09-.22a.89.89,0,0,0-.76-.59,38,38,0,0,0-5.79.88c-1.71.31-3.41.66-5.11,1-3.49.7-7,1.36-10.46,2.16a1.31,1.31,0,0,0-.82,2.14A1.13,1.13,0,0,0,461.19,301.1Z" style="fill: rgb(224, 224, 224); transform-origin: 471.521px 297.805px;" id="eloz96samtcbn" class="animable"></path><path d="M460.68,295.52v0c2.9-2.85,5.72-5.77,8.61-8.63,1.3-1.3,2.6-2.59,3.88-3.89.71-.72,1.41-1.43,2.09-2.17a2.91,2.91,0,0,0,.85-1.24c.05-.23.05-.77-.18-.94l-.19-.14a.86.86,0,0,0-1-.07,38.42,38.42,0,0,0-4.37,3.9c-1.26,1.19-2.49,2.41-3.73,3.63-2.54,2.49-5.11,5-7.58,7.53a1.31,1.31,0,0,0,.49,2.24A1.12,1.12,0,0,0,460.68,295.52Z" style="fill: rgb(224, 224, 224); transform-origin: 467.375px 287.059px;" id="elkt8dw2tzsl" class="animable"></path></g></g></g><g id="freepik--Sheets--inject-70" class="animable" style="transform-origin: 348.38px 294.19px;"><g id="freepik--sheets--inject-70" class="animable" style="transform-origin: 348.38px 294.19px;"><polygon points="280.13 292.41 357.72 337.21 413.14 305.21 335.55 260.41 280.13 292.41" style="fill: rgb(250, 250, 250); transform-origin: 346.635px 298.81px;" id="elvwbd9y0e9jf" class="animable"></polygon><g id="el5iazja2gr4n"><polygon points="415.51 299.39 409.29 302.98 335.55 260.41 286.36 288.81 282.5 286.59 337.93 254.59 415.51 299.39" style="fill: rgb(186, 104, 200); opacity: 0.3; transform-origin: 349.005px 278.785px;" class="animable"></polygon></g><polygon points="409.29 302.98 360.09 331.39 286.36 288.81 335.55 260.41 409.29 302.98" style="fill: rgb(224, 224, 224); transform-origin: 347.825px 295.9px;" id="el4w28qhr33ff" class="animable"></polygon><polygon points="283.62 283.17 361.21 327.97 416.63 295.97 339.04 251.17 283.62 283.17" style="fill: rgb(250, 250, 250); transform-origin: 350.125px 289.57px;" id="elm8acxb18e1i" class="animable"></polygon></g></g><g id="freepik--Book--inject-70" class="animable" style="transform-origin: 218.015px 344.83px;"><g id="freepik--book--inject-70" class="animable" style="transform-origin: 218.015px 344.83px;"><g id="elp2xmgeh1yg"><polygon points="195.2 409.85 325.58 334.57 240.83 285.63 110.45 360.92 195.2 409.85" style="opacity: 0.1; transform-origin: 218.015px 347.74px;" class="animable"></polygon></g><polygon points="195.09 403.81 317.9 332.9 239.44 287.6 116.63 358.51 195.09 403.81" style="fill: rgb(186, 104, 200); transform-origin: 217.265px 345.705px;" id="el5oc2vwm1hsn" class="animable"></polygon><g id="elfmcbzeq1o7"><polygon points="195.09 403.81 317.9 332.9 239.44 287.6 116.63 358.51 195.09 403.81" style="opacity: 0.15; transform-origin: 217.265px 345.705px;" class="animable"></polygon></g><path d="M254.87,367.41l0-2.19c0-2.7,4.82-10.42,10.84-13.9l48.79-28.16V333Z" style="fill: rgb(245, 245, 245); transform-origin: 284.685px 345.285px;" id="elj7xad9durpj" class="animable"></path><path d="M314.48,323.16l-48.79,28.16c-6,3.47-10.87,11.2-10.84,13.9l0,2.19-75.05-43.33h0v-2.2c0-2.7,4.81-10.42,10.84-13.9l48.76-28.15,0,0Z" style="fill: rgb(250, 250, 250); transform-origin: 247.14px 323.62px;" id="el1jzomn1t7bp" class="animable"></path><path d="M314.48,323.16l-48.79,28.16c-6,3.47-10.87,11.2-10.84,13.9l0,2.19-75.05-43.33h0v-2.2c0-2.7,4.81-10.42,10.84-13.9l48.79-28.17Z" style="fill: rgb(250, 250, 250); transform-origin: 247.14px 323.61px;" id="elkpldvag1mwm" class="animable"></path><path d="M254.85,365.38l-4.67-2.71L244,359.11c3.45-.4,5.89.12,7.58,1.09A6.38,6.38,0,0,1,254.85,365.38Z" style="fill: rgb(240, 240, 240); transform-origin: 249.425px 362.177px;" id="ellh56iz7b60a" class="animable"></path><path d="M254.85,365.38l-4.67-2.71L244,359.11c3.45-.4,5.89.12,7.58,1.09A6.38,6.38,0,0,1,254.85,365.38Z" style="fill: rgb(224, 224, 224); transform-origin: 249.425px 362.177px;" id="eldeq5ay80x97" class="animable"></path><polygon points="195.11 405.85 195.09 403.81 116.63 358.51 116.63 360.54 195.11 405.85" style="fill: rgb(186, 104, 200); transform-origin: 155.87px 382.18px;" id="el1n0mhusth3e" class="animable"></polygon><g id="elg50f3zz9ph"><polygon points="195.11 405.85 195.09 403.81 116.63 358.51 116.63 360.54 195.11 405.85" style="opacity: 0.3; transform-origin: 155.87px 382.18px;" class="animable"></polygon></g><polygon points="195.11 405.85 317.92 334.95 317.9 332.9 195.09 403.81 195.11 405.85" style="fill: rgb(186, 104, 200); transform-origin: 256.505px 369.375px;" id="el9ziurw681r" class="animable"></polygon><path d="M254.85,365.38c0-2.71-5-5-11-1.5l-48.77,27.94v10.11l59.79-34.52S254.87,368.08,254.85,365.38Z" style="fill: rgb(245, 245, 245); transform-origin: 224.975px 382.015px;" id="ell0dbbzbl5t" class="animable"></path><polygon points="195.08 401.93 195.08 391.82 120.03 348.49 120.03 358.6 195.08 401.93" style="fill: rgb(235, 235, 235); transform-origin: 157.555px 375.21px;" id="el4j1jihpyho3" class="animable"></polygon><path d="M243.86,363.88l-2.19,1.25-46.59,26.69-66.29-38.27L120,348.49l48.78-27.94c4.42-2.54,6.89-2.34,8.63-1.35h0l76.08,43.92C250.77,361.57,247.57,361.9,243.86,363.88Z" style="fill: rgb(250, 250, 250); transform-origin: 186.745px 355.167px;" id="eld2j9z7050g4" class="animable"></path><polygon points="191.67 384.2 233.2 360.24 235.39 358.99 236.99 359.91 234.8 361.16 193.27 385.13 191.67 384.2" style="fill: rgb(224, 224, 224); transform-origin: 214.33px 372.06px;" id="elr4rl43tjis" class="animable"></polygon><polygon points="187.84 381.99 229.37 358.03 231.55 356.78 233.15 357.7 230.97 358.95 189.43 382.91 187.84 381.99" style="fill: rgb(224, 224, 224); transform-origin: 210.495px 369.845px;" id="ellngc5k5y15" class="animable"></polygon><polygon points="184 379.78 225.53 355.81 227.72 354.56 229.32 355.49 227.13 356.74 185.6 380.7 184 379.78" style="fill: rgb(224, 224, 224); transform-origin: 206.66px 367.63px;" id="el8yuvlzb3kkp" class="animable"></polygon><polygon points="180.16 377.56 221.7 353.6 223.88 352.35 225.48 353.27 223.3 354.52 181.76 378.49 180.16 377.56" style="fill: rgb(224, 224, 224); transform-origin: 202.82px 365.42px;" id="eleigp91hmee4" class="animable"></polygon><polygon points="176.33 375.35 217.86 351.38 220.05 350.13 221.65 351.06 219.46 352.31 177.93 376.27 176.33 375.35" style="fill: rgb(224, 224, 224); transform-origin: 198.99px 363.2px;" id="eliotj93et5b7" class="animable"></polygon><polygon points="172.49 373.13 214.03 349.17 216.21 347.92 217.81 348.84 215.63 350.09 174.09 374.06 172.49 373.13" style="fill: rgb(224, 224, 224); transform-origin: 195.15px 360.99px;" id="elj86jnyureg" class="animable"></polygon><polygon points="168.66 370.92 210.19 346.95 212.38 345.7 213.97 346.63 211.79 347.88 170.26 371.84 168.66 370.92" style="fill: rgb(224, 224, 224); transform-origin: 191.315px 358.77px;" id="elr06p14t0oa" class="animable"></polygon><polygon points="164.82 368.7 206.36 344.74 208.54 343.49 210.14 344.41 207.95 345.66 166.42 369.63 164.82 368.7" style="fill: rgb(224, 224, 224); transform-origin: 187.48px 356.56px;" id="elpctlhueub1l" class="animable"></polygon><polygon points="160.99 366.49 202.52 342.53 204.71 341.28 206.31 342.2 204.12 343.45 162.59 367.41 160.99 366.49" style="fill: rgb(224, 224, 224); transform-origin: 183.65px 354.345px;" id="el9lw5ftcg41p" class="animable"></polygon><polygon points="157.15 364.28 198.69 340.31 200.87 339.06 202.47 339.99 200.28 341.23 158.75 365.2 157.15 364.28" style="fill: rgb(224, 224, 224); transform-origin: 179.81px 352.13px;" id="elw2kpovwapbh" class="animable"></polygon><polygon points="153.32 362.06 194.85 338.1 197.04 336.85 198.63 337.77 196.45 339.02 154.92 362.98 153.32 362.06" style="fill: rgb(224, 224, 224); transform-origin: 175.975px 349.915px;" id="el27fqnig0aw5i" class="animable"></polygon><polygon points="149.48 359.85 191.01 335.88 193.2 334.63 194.8 335.56 192.61 336.81 151.08 360.77 149.48 359.85" style="fill: rgb(224, 224, 224); transform-origin: 172.14px 347.7px;" id="elxxc2vqw4mls" class="animable"></polygon><polygon points="145.65 357.63 187.18 333.67 189.37 332.42 190.96 333.34 188.78 334.59 147.24 358.56 145.65 357.63" style="fill: rgb(224, 224, 224); transform-origin: 168.305px 345.49px;" id="elw9dfflsgcm" class="animable"></polygon><polygon points="141.81 355.42 183.34 331.45 185.53 330.2 187.13 331.13 184.94 332.38 143.41 356.34 141.81 355.42" style="fill: rgb(224, 224, 224); transform-origin: 164.47px 343.27px;" id="elktct1ywxji" class="animable"></polygon><polygon points="137.98 353.2 179.51 329.24 181.69 327.99 183.29 328.91 181.11 330.16 139.57 354.13 137.98 353.2" style="fill: rgb(224, 224, 224); transform-origin: 160.635px 341.06px;" id="el6rhmrm4uhwo" class="animable"></polygon><polygon points="134.14 350.99 175.67 327.02 177.86 325.78 179.46 326.7 177.27 327.95 135.74 351.91 134.14 350.99" style="fill: rgb(224, 224, 224); transform-origin: 156.8px 338.845px;" id="el4x33r9jqjlm" class="animable"></polygon><polygon points="130.31 348.77 171.84 324.81 174.02 323.56 175.62 324.49 173.44 325.73 131.9 349.7 130.31 348.77" style="fill: rgb(224, 224, 224); transform-origin: 152.965px 336.63px;" id="elhl8iwodqdsn" class="animable"></polygon><g id="el1fdurzxs3yvi"><path d="M244.32,361.26c-.9.09-2.81.7-3.86.94-4.44,1-12.26,4.57-19.75,8.32-10,5-19.44,10.36-19.44,10.36L132.6,341.29l36.21-20.74a15.78,15.78,0,0,1,4.47-1.86,9.77,9.77,0,0,1,3.13,1.08l.48-.84a4.68,4.68,0,0,1,.55.27l76.08,43.92C249.25,360.66,247.26,361,244.32,361.26Z" style="opacity: 0.1; transform-origin: 193.06px 349.785px;" class="animable"></path></g><polygon points="195.03 394.02 202.48 390.25 195.08 394.75 187.65 390.46 195.03 394.02" style="fill: rgb(230, 230, 230); transform-origin: 195.065px 392.5px;" id="elz95nh1hxwab" class="animable"></polygon><polygon points="195.09 399.08 208.74 391.2 195.09 398.55 179.74 390.22 195.09 399.08" style="fill: rgb(230, 230, 230); transform-origin: 194.24px 394.65px;" id="el4bx9wl4wlk8" class="animable"></polygon><polygon points="120.03 350.72 131.51 357.64 120.03 351.78 120.03 350.72" style="fill: rgb(230, 230, 230); transform-origin: 125.77px 354.18px;" id="el75ickrpeztk" class="animable"></polygon><polygon points="120.05 354.67 137.09 365.09 120.03 355.61 120.05 354.67" style="fill: rgb(230, 230, 230); transform-origin: 128.56px 359.88px;" id="ellbwxtvgaxxk" class="animable"></polygon><path d="M244,359.11a26.09,26.09,0,0,0-2.93.5c-4.43,1-12.25,4.57-19.75,8.32-10,5-19.44,10.36-19.44,10.36L126.81,335s28.57-16.45,39.78-18.62c5.26-1,8.49-.31,10.45.81v0l74.55,43C249.91,359.23,247.47,358.71,244,359.11Z" style="fill: rgb(245, 245, 245); transform-origin: 189.2px 347.093px;" id="elvilj4mim8re" class="animable"></path><path d="M243.08,355.28c-1.69-1-4.14-1.49-7.58-1.1a25.86,25.86,0,0,0-2.93.51,72,72,0,0,0-12.26,4.7c-2.44,1.13-5,2.36-7.49,3.62-6,3-11.84,6.15-15.51,8.17l1.7,1c3.68-2,9.49-5.16,15.52-8.18,2.5-1.25,5-2.49,7.48-3.61a72.49,72.49,0,0,1,12.26-4.71,26.09,26.09,0,0,1,2.93-.5c3.45-.4,5.89.12,7.58,1.1Z" style="fill: rgb(224, 224, 224); transform-origin: 221.045px 363.113px;" id="elvf14zqviz8f" class="animable"></path><path d="M239.23,353.06c-1.68-1-4.13-1.49-7.58-1.09a25.94,25.94,0,0,0-2.92.5,71.32,71.32,0,0,0-12.26,4.71c-2.44,1.12-5,2.35-7.49,3.61-6,3-11.84,6.15-15.52,8.18l1.71,1c3.68-2,9.49-5.16,15.51-8.17,2.51-1.26,5-2.49,7.49-3.62a72.49,72.49,0,0,1,12.26-4.71,26.09,26.09,0,0,1,2.93-.5c3.45-.39,5.89.12,7.58,1.1Z" style="fill: rgb(224, 224, 224); transform-origin: 217.2px 360.9px;" id="elf5a7itfp7jl" class="animable"></path><path d="M235.39,350.85c-1.69-1-4.13-1.5-7.58-1.1a26.09,26.09,0,0,0-2.93.5A71.27,71.27,0,0,0,212.63,355c-2.45,1.12-5,2.36-7.49,3.61-6,3-11.84,6.16-15.52,8.18l1.71,1c3.67-2,9.49-5.16,15.51-8.17,2.51-1.26,5-2.49,7.49-3.62a72.49,72.49,0,0,1,12.26-4.71,28.58,28.58,0,0,1,2.93-.5c3.45-.39,5.89.13,7.58,1.1Z" style="fill: rgb(224, 224, 224); transform-origin: 213.36px 358.701px;" id="elqi63qrk9dp" class="animable"></path><path d="M231.55,348.63c-1.69-1-4.13-1.5-7.58-1.1a26.09,26.09,0,0,0-2.93.5,72.49,72.49,0,0,0-12.26,4.71c-2.44,1.13-5,2.36-7.49,3.61-6,3-11.83,6.16-15.51,8.18l1.71,1c3.67-2,9.48-5.15,15.51-8.17,2.51-1.26,5.05-2.49,7.49-3.62a72,72,0,0,1,12.26-4.7,23.67,23.67,0,0,1,2.93-.5c3.44-.4,5.89.12,7.58,1.09Z" style="fill: rgb(224, 224, 224); transform-origin: 209.52px 356.461px;" id="elhbxicov3ep4" class="animable"></path><path d="M227.71,346.41c-1.69-1-4.13-1.49-7.58-1.1a28.58,28.58,0,0,0-2.93.5,72.49,72.49,0,0,0-12.26,4.71c-2.44,1.13-5,2.36-7.49,3.62-6,3-11.84,6.15-15.51,8.17l1.7,1c3.68-2,9.49-5.16,15.52-8.18,2.5-1.26,5.05-2.49,7.49-3.61a71.32,71.32,0,0,1,12.26-4.71,25.56,25.56,0,0,1,2.92-.5c3.45-.4,5.9.12,7.58,1.09Z" style="fill: rgb(224, 224, 224); transform-origin: 205.675px 354.243px;" id="el2cpil8mkc9" class="animable"></path><path d="M223.87,344.19c-1.69-1-4.14-1.49-7.58-1.1a25.86,25.86,0,0,0-2.93.51,72,72,0,0,0-12.26,4.7c-2.44,1.13-5,2.36-7.49,3.62-6,3-11.84,6.15-15.51,8.17l1.7,1c3.68-2,9.49-5.16,15.52-8.18,2.5-1.25,5-2.49,7.49-3.61a71.27,71.27,0,0,1,12.25-4.71,26.09,26.09,0,0,1,2.93-.5c3.45-.4,5.89.12,7.58,1.1Z" style="fill: rgb(224, 224, 224); transform-origin: 201.835px 352.023px;" id="elvkas2jcezy" class="animable"></path><path d="M220,342c-1.68-1-4.13-1.49-7.58-1.09a25.94,25.94,0,0,0-2.92.5,71,71,0,0,0-12.26,4.71c-2.44,1.12-5,2.35-7.49,3.61-6,3-11.84,6.15-15.52,8.17l1.71,1c3.68-2,9.49-5.16,15.51-8.18,2.51-1.25,5.05-2.48,7.49-3.61a72.49,72.49,0,0,1,12.26-4.71,26.09,26.09,0,0,1,2.93-.5c3.45-.39,5.89.12,7.58,1.1Z" style="fill: rgb(224, 224, 224); transform-origin: 197.97px 349.835px;" id="elpsfc5uvk4ek" class="animable"></path><path d="M216.18,339.76c-1.69-1-4.13-1.5-7.58-1.1a26.09,26.09,0,0,0-2.93.5,71.27,71.27,0,0,0-12.25,4.71c-2.45,1.12-5,2.36-7.49,3.61-6,3-11.84,6.16-15.52,8.18l1.71,1c3.67-2,9.49-5.16,15.51-8.17,2.51-1.26,5.05-2.49,7.49-3.62a72.49,72.49,0,0,1,12.26-4.71,28.58,28.58,0,0,1,2.93-.5c3.45-.39,5.89.13,7.58,1.1Z" style="fill: rgb(224, 224, 224); transform-origin: 194.15px 347.591px;" id="el57wccfu1dw" class="animable"></path><path d="M206.47,337.42a25.86,25.86,0,0,0-2.93.51c-4.44,1-12.26,4.56-19.75,8.32-6,3-11.84,6.15-15.51,8.17l-1.71-1c3.68-2,9.49-5.16,15.51-8.18,7.49-3.75,15.32-7.32,19.75-8.32a26.09,26.09,0,0,1,2.93-.5c3.45-.4,5.89.12,7.58,1.1l1.7,1C212.36,337.55,209.91,337,206.47,337.42Z" style="fill: rgb(224, 224, 224); transform-origin: 190.305px 345.352px;" id="elqj2evv9botk" class="animable"></path><path d="M202.62,335.21a25.94,25.94,0,0,0-2.92.5c-4.44,1-12.26,4.57-19.75,8.32-6,3-11.84,6.15-15.52,8.17l-1.7-1c3.67-2,9.49-5.16,15.51-8.18,7.49-3.75,15.32-7.32,19.75-8.32a26.09,26.09,0,0,1,2.93-.5c3.45-.39,5.89.13,7.58,1.1l1.7,1C208.52,335.33,206.07,334.81,202.62,335.21Z" style="fill: rgb(224, 224, 224); transform-origin: 186.465px 343.135px;" id="elvk56tuuq9z" class="animable"></path><path d="M198.78,333a26.09,26.09,0,0,0-2.93.5c-4.43,1-12.25,4.57-19.74,8.32-6,3-11.84,6.16-15.52,8.18l-1.7-1c3.67-2,9.48-5.16,15.51-8.17,7.49-3.76,15.31-7.33,19.75-8.33a28.13,28.13,0,0,1,2.93-.5c3.44-.39,5.89.13,7.58,1.1l1.7,1C204.67,333.11,202.23,332.59,198.78,333Z" style="fill: rgb(224, 224, 224); transform-origin: 182.625px 340.935px;" id="elaaph39yhioo" class="animable"></path><path d="M194.94,330.77a26.09,26.09,0,0,0-2.93.5c-4.43,1-12.26,4.57-19.75,8.32-6,3-11.83,6.16-15.51,8.18l-1.71-1c3.68-2,9.49-5.15,15.52-8.17,7.49-3.75,15.31-7.33,19.75-8.32a26.1,26.1,0,0,1,2.92-.51c3.45-.39,5.9.13,7.58,1.1l1.71,1C200.83,330.89,198.39,330.37,194.94,330.77Z" style="fill: rgb(224, 224, 224); transform-origin: 178.78px 338.705px;" id="el7n0hx40bzcf" class="animable"></path><path d="M191.1,328.55a26.09,26.09,0,0,0-2.93.5c-4.44,1-12.26,4.57-19.75,8.33-6,3-11.84,6.15-15.51,8.17l-1.71-1c3.68-2,9.49-5.16,15.52-8.18,7.49-3.75,15.31-7.32,19.74-8.32a26.09,26.09,0,0,1,2.93-.5c3.45-.4,5.89.12,7.58,1.09l1.71,1C197,328.68,194.55,328.16,191.1,328.55Z" style="fill: rgb(224, 224, 224); transform-origin: 174.94px 336.482px;" id="elne1e79cd5s" class="animable"></path><path d="M187.26,326.33a28.13,28.13,0,0,0-2.93.5c-4.44,1-12.26,4.57-19.75,8.33-6,3-11.84,6.15-15.51,8.17l-1.71-1c3.68-2,9.49-5.16,15.51-8.18,7.49-3.75,15.32-7.32,19.75-8.32a26.09,26.09,0,0,1,2.93-.5c3.45-.4,5.89.12,7.58,1.1l1.7,1C193.15,326.46,190.7,325.94,187.26,326.33Z" style="fill: rgb(224, 224, 224); transform-origin: 171.095px 334.262px;" id="el6m8f6kl9r8b" class="animable"></path><path d="M183.41,324.11a26.1,26.1,0,0,0-2.92.51c-4.44,1-12.26,4.57-19.75,8.32-6,3-11.84,6.15-15.52,8.17l-1.7-1c3.67-2,9.49-5.16,15.51-8.18,7.49-3.75,15.31-7.32,19.75-8.32a26.09,26.09,0,0,1,2.93-.5c3.45-.4,5.89.12,7.58,1.1l1.7,1C189.31,324.24,186.86,323.72,183.41,324.11Z" style="fill: rgb(224, 224, 224); transform-origin: 167.255px 332.042px;" id="elbvmffw7a55f" class="animable"></path><path d="M179.57,321.9a26.09,26.09,0,0,0-2.93.5c-4.43,1-12.25,4.57-19.74,8.32-6,3-11.84,6.15-15.52,8.18l-1.7-1c3.67-2,9.48-5.16,15.51-8.17,7.49-3.76,15.31-7.33,19.75-8.33a25.71,25.71,0,0,1,2.93-.5c3.44-.39,5.89.13,7.58,1.1l1.7,1C185.46,322,183,321.5,179.57,321.9Z" style="fill: rgb(224, 224, 224); transform-origin: 163.415px 329.835px;" id="eljkn2s4v635r" class="animable"></path><path d="M175.73,319.68a26.09,26.09,0,0,0-2.93.5c-4.43,1-12.26,4.57-19.75,8.32-6,3-11.83,6.16-15.51,8.18l-1.71-1c3.68-2,9.49-5.16,15.52-8.17,7.49-3.76,15.31-7.33,19.75-8.33a28.42,28.42,0,0,1,2.92-.5c3.45-.39,5.9.13,7.58,1.1l1.71,1C181.62,319.8,179.18,319.28,175.73,319.68Z" style="fill: rgb(224, 224, 224); transform-origin: 159.57px 327.615px;" id="ellh0vlvv01n" class="animable"></path><path d="M258.67,347.27a24.43,24.43,0,0,0-6.07,5.2l-1.57-.91a24.65,24.65,0,0,1,6.08-5.19l43.73-25.19,1.56.9Z" style="fill: rgb(224, 224, 224); transform-origin: 276.715px 336.825px;" id="el81ofv5dwuvf" class="animable"></path><path d="M258.67,347.27a24.43,24.43,0,0,0-6.07,5.2l-1.57-.91a24.65,24.65,0,0,1,6.08-5.19l43.73-25.19,1.56.9Z" style="fill: rgb(224, 224, 224); transform-origin: 276.715px 336.825px;" id="el2pji4ajrhob" class="animable"></path><path d="M254.83,345.05a24.64,24.64,0,0,0-6.07,5.2l-1.56-.9a24.43,24.43,0,0,1,6.07-5.2L297,319l1.56.9Z" style="fill: rgb(224, 224, 224); transform-origin: 272.88px 334.625px;" id="el1jvcakqhezc" class="animable"></path><path d="M251,342.84a24.47,24.47,0,0,0-6.08,5.19l-1.56-.9a24.64,24.64,0,0,1,6.07-5.2l43.73-25.18,1.56.9Z" style="fill: rgb(224, 224, 224); transform-origin: 269.04px 332.39px;" id="el9wl5ia139a" class="animable"></path><path d="M247.16,340.62a24.3,24.3,0,0,0-6.08,5.2l-1.56-.9a24.3,24.3,0,0,1,6.08-5.2l43.72-25.19,1.56.9Z" style="fill: rgb(224, 224, 224); transform-origin: 265.2px 330.175px;" id="el8oiaoup4p" class="animable"></path><path d="M243.32,338.41a24.39,24.39,0,0,0-6.07,5.19l-1.57-.9a24.69,24.69,0,0,1,6.08-5.2l43.73-25.18,1.56.9Z" style="fill: rgb(224, 224, 224); transform-origin: 261.365px 327.96px;" id="el1apvzao8y78" class="animable"></path><path d="M239.48,336.19a24.43,24.43,0,0,0-6.07,5.2l-1.56-.9a24.43,24.43,0,0,1,6.07-5.2l43.73-25.19,1.56.9Z" style="fill: rgb(224, 224, 224); transform-origin: 257.53px 325.745px;" id="elw5wiwid4lj" class="animable"></path><path d="M235.65,334a24.51,24.51,0,0,0-6.08,5.2l-1.56-.9a24.64,24.64,0,0,1,6.07-5.2l43.73-25.19,1.56.91Z" style="fill: rgb(224, 224, 224); transform-origin: 253.69px 323.555px;" id="el6pzho3jerfk" class="animable"></path><path d="M231.81,331.76a24.3,24.3,0,0,0-6.08,5.2l-1.56-.9a24.3,24.3,0,0,1,6.08-5.2L274,305.67l1.56.9Z" style="fill: rgb(224, 224, 224); transform-origin: 249.865px 321.315px;" id="el778y57ujt83" class="animable"></path><path d="M228,329.54a24.46,24.46,0,0,0-6.07,5.2l-1.57-.9a24.51,24.51,0,0,1,6.08-5.2l43.72-25.19,1.57.9Z" style="fill: rgb(224, 224, 224); transform-origin: 246.045px 319.095px;" id="elrkp4826emdh" class="animable"></path><path d="M224.13,327.33a24.43,24.43,0,0,0-6.07,5.2l-1.56-.91a24.39,24.39,0,0,1,6.07-5.19l43.73-25.19,1.56.9Z" style="fill: rgb(224, 224, 224); transform-origin: 242.18px 316.885px;" id="elwmsygw62vbg" class="animable"></path><path d="M220.3,325.11a24.51,24.51,0,0,0-6.08,5.2l-1.56-.9a24.43,24.43,0,0,1,6.07-5.2L262.46,299l1.56.9Z" style="fill: rgb(224, 224, 224); transform-origin: 238.34px 314.655px;" id="elo62eph0akg" class="animable"></path><path d="M216.46,322.9a24.26,24.26,0,0,0-6.08,5.19l-1.56-.9a24.51,24.51,0,0,1,6.08-5.2l43.72-25.18,1.56.9Z" style="fill: rgb(224, 224, 224); transform-origin: 234.5px 312.45px;" id="ellk7f68kjld" class="animable"></path><path d="M212.62,320.68a24.25,24.25,0,0,0-6.07,5.2L205,325a24.3,24.3,0,0,1,6.08-5.2l43.72-25.19,1.57.9Z" style="fill: rgb(224, 224, 224); transform-origin: 230.685px 310.245px;" id="eli0rcum2nft" class="animable"></path><path d="M208.78,318.46a24.64,24.64,0,0,0-6.07,5.2l-1.56-.9a24.64,24.64,0,0,1,6.07-5.2L251,292.38l1.56.9Z" style="fill: rgb(224, 224, 224); transform-origin: 226.855px 308.02px;" id="elafi8cq7c5bq" class="animable"></path><path d="M205,316.25a24.3,24.3,0,0,0-6.08,5.2l-1.56-.9a24.43,24.43,0,0,1,6.07-5.2l43.73-25.19,1.56.9Z" style="fill: rgb(224, 224, 224); transform-origin: 223.04px 305.805px;" id="el5l1pv2bzrmv" class="animable"></path><path d="M201.11,314a24.51,24.51,0,0,0-6.08,5.2l-1.56-.9a24.51,24.51,0,0,1,6.08-5.2l43.72-25.19,1.56.91Z" style="fill: rgb(224, 224, 224); transform-origin: 219.15px 303.555px;" id="elltysv2317eb" class="animable"></path><path d="M197.27,311.82a24.48,24.48,0,0,0-6.08,5.2l-1.56-.91a24.47,24.47,0,0,1,6.08-5.19l43.72-25.19,1.57.9Z" style="fill: rgb(224, 224, 224); transform-origin: 215.315px 301.375px;" id="elprawc5x82tg" class="animable"></path><polygon points="304.24 331.76 314.47 326.36 314.48 325.52 304.24 331.76" style="fill: rgb(230, 230, 230); transform-origin: 309.36px 328.64px;" id="el6rg3kyfixzm" class="animable"></polygon><polygon points="314.48 329.37 297.42 338.9 314.48 328.75 314.48 329.37" style="fill: rgb(230, 230, 230); transform-origin: 305.95px 333.825px;" id="el6iijxhhk089" class="animable"></polygon><g id="elcoo4kxbq7c7"><path d="M138.52,328.56c9.21-4.87,21.56-10.93,28.07-12.19,5.26-1,8.49-.31,10.45.81v0l74.55,43c-1.69-1-4.13-1.49-7.58-1.09,0,0-36.9-22.51-60.73-30.2A76.83,76.83,0,0,0,138.52,328.56Z" style="opacity: 0.02; transform-origin: 195.055px 338.033px;" class="animable"></path></g></g></g><g id="freepik--speech-bubble--inject-70" class="animable" style="transform-origin: 322.694px 135.78px;"><g id="freepik--thought-bubble--inject-70" class="animable" style="transform-origin: 322.694px 135.78px;"><path d="M341.9,200.21a23.91,23.91,0,0,1-18-8.27,27.4,27.4,0,0,1-13.2,3.37c-13,0-24.64-9.42-28.41-23-10.34-2.85-17.53-12.89-17.53-24.53,0-13.63,10.07-24.89,22.52-25.31,4.26-14.5,16.44-24.2,30.44-24.2a30,30,0,0,1,19.19,7,23.81,23.81,0,0,1,38.67,1.3,27.43,27.43,0,0,1,9.3-1.63c12.43,0,23.6,8.52,27.88,21.22,10.48,2.61,18.06,12.94,18.06,24.71,0,13-9.23,24-21.09,25.21-4.83,12.18-15.77,20-28,20a28.9,28.9,0,0,1-19.35-7.58A24.53,24.53,0,0,1,341.9,200.21Zm-17.85-9.56a.57.57,0,0,1,.43.2,22.83,22.83,0,0,0,17.42,8.22c8,0,15.48-4.37,19.94-11.7a.57.57,0,0,1,.41-.26.55.55,0,0,1,.47.15A27.87,27.87,0,0,0,381.8,195c11.83,0,22.44-7.71,27-19.64a.58.58,0,0,1,.49-.36c11.44-1,20.41-11.55,20.41-24.11,0-11.36-7.36-21.32-17.5-23.68a.53.53,0,0,1-.41-.37c-4.05-12.41-14.86-20.74-26.9-20.74a26.1,26.1,0,0,0-9.31,1.71.58.58,0,0,1-.67-.21,22.71,22.71,0,0,0-37.46-1.15.54.54,0,0,1-.39.22.56.56,0,0,1-.43-.13,28.87,28.87,0,0,0-18.9-7.09c-13.61,0-25.45,9.55-29.46,23.77a.57.57,0,0,1-.54.41c-12,.18-21.82,11-21.82,24.19,0,11.25,7,20.92,17,23.52a.56.56,0,0,1,.41.4c3.54,13.21,14.81,22.44,27.4,22.44a26.32,26.32,0,0,0,13-3.46A.55.55,0,0,1,324.05,190.65Z" style="fill: rgb(186, 104, 200); transform-origin: 347.79px 148.096px;" id="elka3fdnioqq" class="animable"></path><path d="M269.81,112.29a5.88,5.88,0,0,1-3.21-1,8.57,8.57,0,0,1-1.29.45,9,9,0,0,1-10.15-13,6.16,6.16,0,0,1,5.2-10.41,10.93,10.93,0,0,1,18-4.36,3.49,3.49,0,0,1,.49-.16,5.61,5.61,0,0,1,6.86,4,5.49,5.49,0,0,1,0,2.76A5.87,5.87,0,0,1,286.9,102a9,9,0,0,1-12.06,7.48,5.87,5.87,0,0,1-3.51,2.63A5.62,5.62,0,0,1,269.81,112.29Zm-3.15-2.15a.57.57,0,0,1,.33.11,4.77,4.77,0,0,0,7.11-1.74.55.55,0,0,1,.71-.26,7.87,7.87,0,0,0,11-6.73.55.55,0,0,1,.41-.51l.24.52-.14-.54a4.78,4.78,0,0,0,3.39-5.83A4.83,4.83,0,0,0,285,91.62a.45.45,0,0,1-.46-.24.55.55,0,0,1-.07-.51,4.45,4.45,0,0,0,.17-2.79,4.51,4.51,0,0,0-5.52-3.2,5,5,0,0,0-.68.24.54.54,0,0,1-.62-.12,9.83,9.83,0,0,0-16.56,4.11.55.55,0,0,1-.65.39,5.05,5.05,0,0,0-4.41,8.73.54.54,0,0,1,.11.7,7.87,7.87,0,0,0,8.7,11.78,8,8,0,0,0,1.39-.51A.53.53,0,0,1,266.66,110.14Z" style="fill: rgb(186, 104, 200); transform-origin: 272.195px 96.577px;" id="ell52n5kkxmqe" class="animable"></path><path d="M240.23,89.55a5.78,5.78,0,0,1-4.91-2.72,5.16,5.16,0,0,1-1.63-9.17,5.16,5.16,0,0,1,7.57-4.86,5.53,5.53,0,0,1,1.1-.82,5.13,5.13,0,0,1,7.27,6.29,4.43,4.43,0,0,1,.29.46,5.16,5.16,0,0,1-4.52,7.64h0a5.76,5.76,0,0,1-5.14,3.18ZM238.84,73.3a4.07,4.07,0,0,0-4,4.57.53.53,0,0,1-.26.54,4.05,4.05,0,0,0,1.24,7.4.54.54,0,0,1,.36.27,4.67,4.67,0,0,0,6.3,1.79,4.6,4.6,0,0,0,2-2.28.57.57,0,0,1,.56-.34,4.12,4.12,0,0,0,2.28-.49,4.07,4.07,0,0,0,1.6-5.5,5.65,5.65,0,0,0-.38-.57.54.54,0,0,1-.07-.57,4,4,0,0,0-.15-3.58h0a4,4,0,0,0-6.57-.68.54.54,0,0,1-.72.1A4.17,4.17,0,0,0,238.84,73.3Z" style="fill: rgb(186, 104, 200); transform-origin: 241.044px 80.4502px;" id="ely0x5am5p9y" class="animable"></path><path d="M218.36,85.51h-.25a3,3,0,0,1-2-1,3,3,0,0,1-.7-2.28l-.12-.13a3,3,0,0,1,.35-4.25,2.93,2.93,0,0,1,1.2-.62,3.39,3.39,0,0,1,1-1.53,3.34,3.34,0,0,1,4.52.18,3,3,0,0,1,2,1,3,3,0,0,1,0,3.9,3,3,0,0,1-1,2.94,3,3,0,0,1-2.63.64,3,3,0,0,1-.43.45A3,3,0,0,1,218.36,85.51ZM220,76a2.2,2.2,0,0,0-1.44.53,2.22,2.22,0,0,0-.75,1.27.53.53,0,0,1-.47.44,2,2,0,0,0-1,.44,1.91,1.91,0,0,0-.21,2.69,1.61,1.61,0,0,0,.22.23.56.56,0,0,1,.19.54,1.87,1.87,0,0,0,.4,1.64h0a1.9,1.9,0,0,0,2.67.22,2,2,0,0,0,.43-.53.53.53,0,0,1,.68-.24,1.94,1.94,0,0,0,1.94-.32,1.91,1.91,0,0,0,.57-2.08.55.55,0,0,1,.15-.58,1.91,1.91,0,0,0-1.27-3.29.61.61,0,0,1-.41-.19A2.22,2.22,0,0,0,220,76Z" style="fill: rgb(186, 104, 200); transform-origin: 219.824px 80.2079px;" id="elcb83pn6hskd" class="animable"></path></g></g><defs>     <filter id="active" height="200%">         <feMorphology in="SourceAlpha" result="DILATED" operator="dilate" radius="2"></feMorphology>                <feFlood flood-color="#32DFEC" flood-opacity="1" result="PINK"></feFlood>        <feComposite in="PINK" in2="DILATED" operator="in" result="OUTLINE"></feComposite>        <feMerge>            <feMergeNode in="OUTLINE"></feMergeNode>            <feMergeNode in="SourceGraphic"></feMergeNode>        </feMerge>    </filter>    <filter id="hover" height="200%">        <feMorphology in="SourceAlpha" result="DILATED" operator="dilate" radius="2"></feMorphology>                <feFlood flood-color="#ff0000" flood-opacity="0.5" result="PINK"></feFlood>        <feComposite in="PINK" in2="DILATED" operator="in" result="OUTLINE"></feComposite>        <feMerge>            <feMergeNode in="OUTLINE"></feMergeNode>            <feMergeNode in="SourceGraphic"></feMergeNode>        </feMerge>            <feColorMatrix type="matrix" values="0   0   0   0   0                0   1   0   0   0                0   0   0   0   0                0   0   0   1   0 "></feColorMatrix>    </filter></defs></svg>